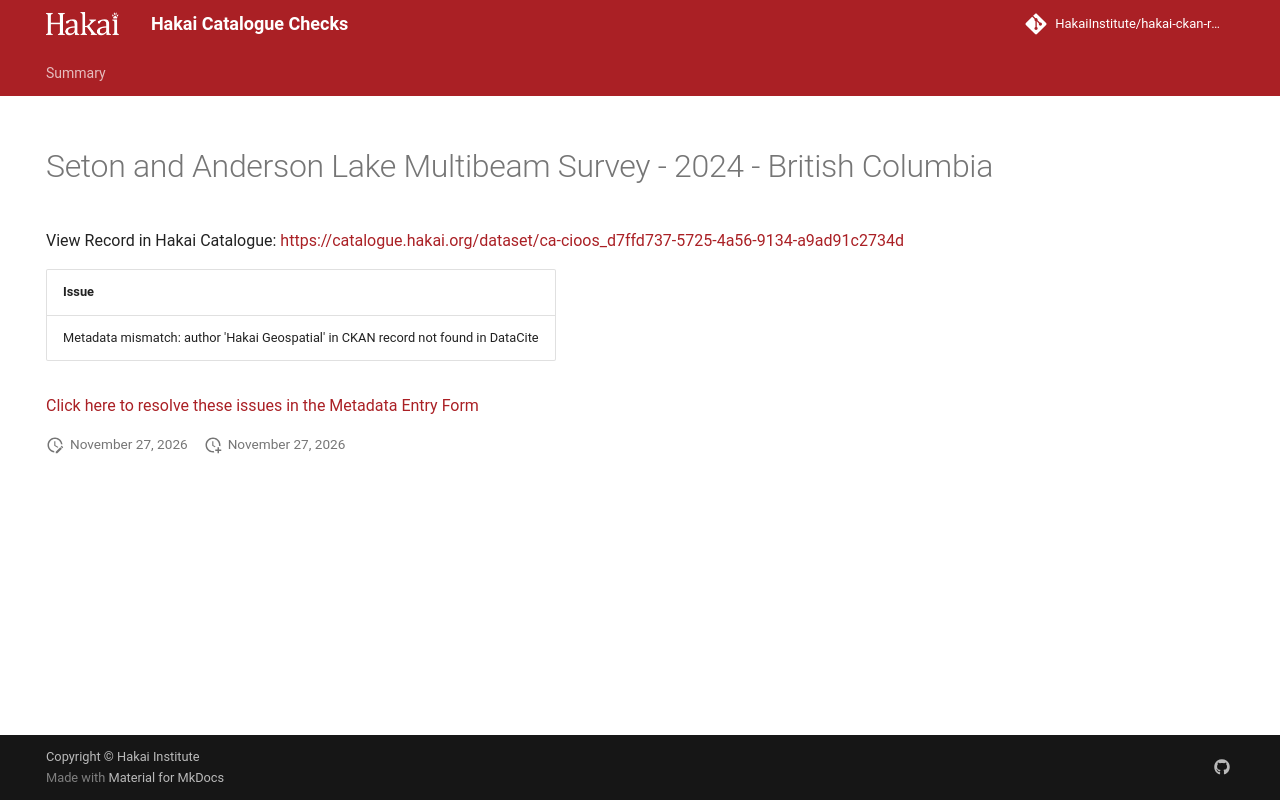

repository: HakaiInstitute/hakai-ckan-records-checks · page: main/records/8dc6dfd7-cda8-4fbf-af6a-dcae7d92ed0e/index.html · generator: mkdocs

---
title: Seton and Anderson Lake Multibeam Survey - 2024 - British Columbia
hide:
  - navigation
  - toc
---

# Seton and Anderson Lake Multibeam Survey - 2024 - British Columbia

View Record in Hakai Catalogue: <a href="https://catalogue.hakai.org/dataset/ca-cioos_d7ffd737-5725-4a56-9134-a9ad91c2734d" target="_blank">https://catalogue.hakai.org/dataset/ca-cioos_d7ffd737-5725-4a56-9134-a9ad91c2734d</a>

| Issue                                                                             |
|:----------------------------------------------------------------------------------|
| Metadata mismatch: author 'Hakai Geospatial' in CKAN record not found in DataCite |


<a href="https://hakaiinstitute.github.io/hakai-metadata-entry-form#/en/hakai/RvRPlFMSsIaBwoGdQIq5BVYfBBa2/-OCe-GBA4i93dk_I9uOR" target="_blank">Click here to resolve these issues in the Metadata Entry Form</a>


<script>
   document.addEventListener("DOMContentLoaded", function() {
    var map = L.map('map').setView([51.505, -125.09], 5);
    L.tileLayer('https://tile.openstreetmap.org/{z}/{x}/{y}.png', {
        maxZoom: 19,
        attribution: '&copy; <a href="http://www.openstreetmap.org/copyright">OpenStreetMap</a>'
    }).addTo(map);
    var geojsonFeature = {
        "type": "Feature",
        "properties": {
            "name" : "Seton and Anderson Lake Multibeam Survey - 2024 - British Columbia"
        },
        "geometry": {'type': 'Polygon', 'coordinates': [[[-122.4, 50.62], [-122.0, 50.62], [-122.0, 50.75], [-122.4, 50.75], [-122.4, 50.62]]]}
    }
    L.geoJSON(geojsonFeature).addTo(map);
   })
</script>
